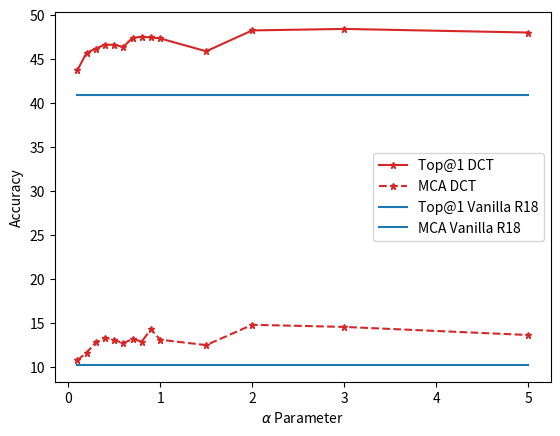
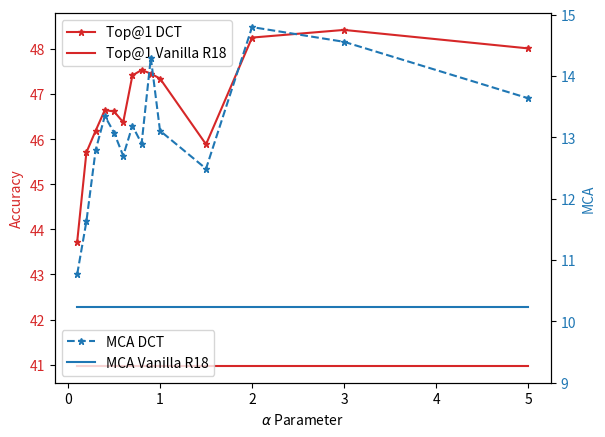

Here is the Python script that generated these plots, in order:
import matplotlib.pyplot as plt

"""
Using a DCT-driven Loss in Attention-based Knowledge-Distillation for Scene Recognition

AblationAlfaFigure.py
Python file to plot the ablation study regarding Alpha parameter.
Python file used to create the figure from the paper.

Fully developed by Anonymous Code Author.
"""

# Read Precisions from the files itself. Is by hand, make better the code automatic.
Top1 = [43.73, 45.71, 46.19, 46.65, 46.62, 46.38, 47.42, 47.54, 47.46, 47.35, 45.89, 48.26, 48.43, 48.02]
Top5 = [65.61, 67.07, 68.28, 69.22, 69.18, 68.15, 69.85, 70.34, 69.24, 70.40, 67.71, 70.09, 70.75, 69.26]
MCA = [10.77, 11.63, 12.79, 13.35, 13.08, 12.70, 13.19, 12.90, 14.30, 13.11, 12.49, 14.80, 14.56, 13.64]
AlfaValues = [0.1, 0.2, 0.3, 0.4, 0.5, 0.6, 0.7, 0.8, 0.9, 1, 1.5, 2, 3, 5]

# Values for Vanilla
Top1_v = [40.97] * len(AlfaValues)
Top5_v = [63.94] * len(AlfaValues)
MCA_v = [10.24] * len(AlfaValues)

color1 = 'tab:red'
color2 = 'tab:blue'


plt.figure()
plt.plot(AlfaValues, Top1, '*-', markersize=5, color=color1, label='Top@1 DCT')
# plt.plot(AlfaValues, Top5, '*-.', markersize=5, color=color1, label='Top@5 DCT')
plt.plot(AlfaValues, MCA, '*--', markersize=5, color=color1, label='MCA DCT')

plt.plot(AlfaValues, Top1_v, color=color2, label='Top@1 Vanilla R18')
# plt.plot(AlfaValues, Top5_v, color=color2, label='Top@5 Vanilla R18')
plt.plot(AlfaValues, MCA_v, color=color2, label='MCA Vanilla R18')
plt.xlabel(r'$\alpha$ Parameter')
plt.ylabel('Accuracy')
plt.legend()
plt.savefig('Ablation Alfa.pdf', dpi=300)


fig, ax1 = plt.subplots()

color = 'tab:red'
ax1.plot(AlfaValues, Top1, '*-', markersize=5, color=color, label='Top@1 DCT')
ax1.plot(AlfaValues, Top1_v, color=color, label='Top@1 Vanilla R18')
ax1.set_ylabel('Accuracy', color=color)
ax1.tick_params(axis='y', labelcolor=color)

ax2 = ax1.twinx()


color = 'tab:blue'
ax2.plot(AlfaValues, MCA, '*--', markersize=5, color=color, label='MCA DCT')
ax2.plot(AlfaValues, MCA_v, color=color, label='MCA Vanilla R18')
ax2.set_ylabel('MCA', color=color)
ax2.tick_params(axis='y', labelcolor=color)
ax2.set_ylim(bottom=9)

ax1.set_xlabel(r'$\alpha$ Parameter')
ax1.legend()
ax2.legend()
plt.savefig('Ablation Alfa 2 .svg')

